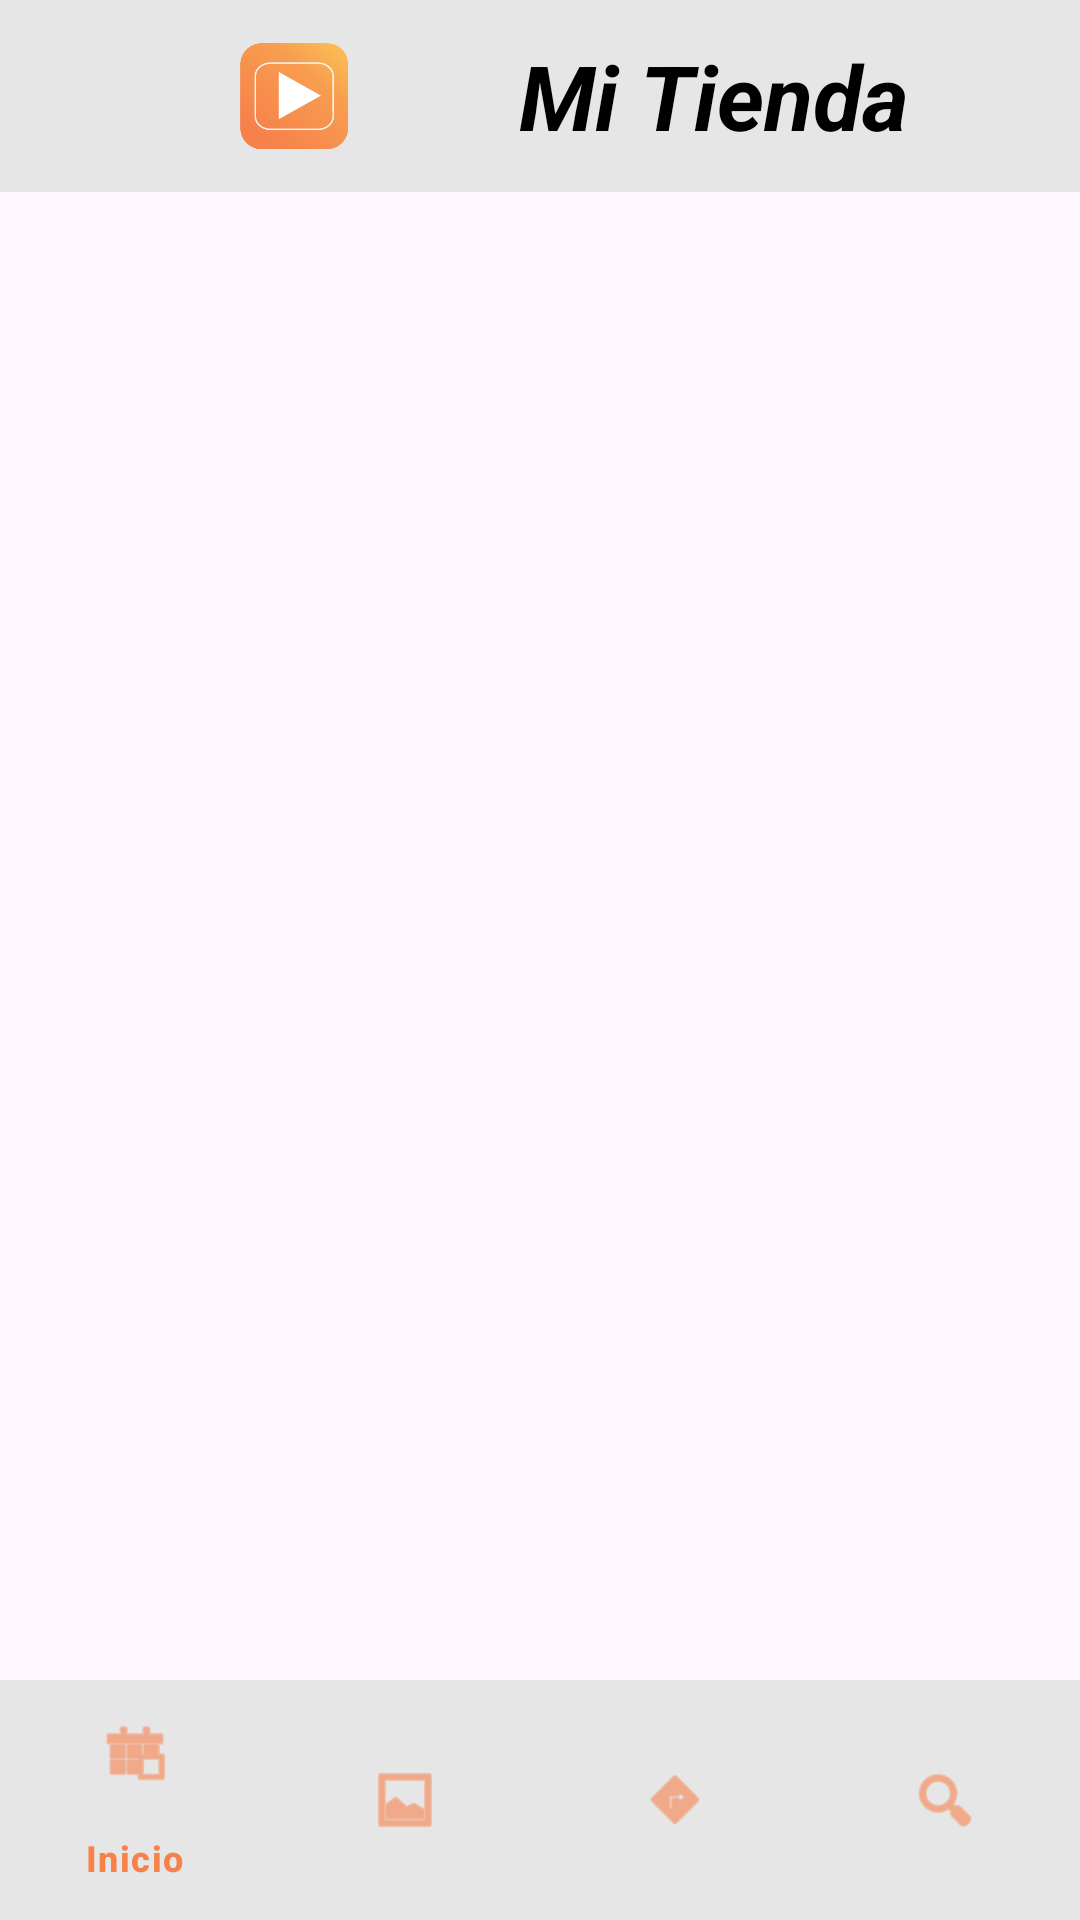

This screen was rendered from an Android layout file. Write that file and the resources it references.
<!-- AndroidManifest.xml: application theme Theme.App17 -->
<!-- res/layout/activity_main.xml -->
<?xml version="1.0" encoding="utf-8"?>
<androidx.drawerlayout.widget.DrawerLayout xmlns:android="http://schemas.android.com/apk/res/android"
    xmlns:app="http://schemas.android.com/apk/res-auto"
    xmlns:tools="http://schemas.android.com/tools"
    android:id="@+id/drawer_layout"
    android:layout_width="match_parent"
    android:layout_height="match_parent"
    android:fitsSystemWindows="true"
    tools:context=".main.MainActivity">

    <LinearLayout
    android:layout_width="match_parent"
    android:layout_height="match_parent"
    android:orientation="vertical" >

        <androidx.appcompat.widget.Toolbar
            android:id="@+id/toolbar"
            android:layout_width="match_parent"
            android:layout_height="?attr/actionBarSize"
            android:background="@color/backgroundApp">

            <LinearLayout
                android:layout_width="match_parent"
                android:layout_height="wrap_content"
                android:gravity="center"
                android:orientation="horizontal">
                
                <ImageView
                    android:layout_width="50dp"
                    android:layout_height="50dp"
                    android:src="@mipmap/ic_launcher_foreground"/>

                <TextView
                    android:layout_width="wrap_content"
                    android:layout_height="wrap_content"
                    android:text="@string/txt_mitienda"
                    android:layout_marginStart="50dp"
                    android:textSize="30sp"
                    android:textColor="@color/black"
                    android:textStyle="bold|italic" />

            </LinearLayout>

        </androidx.appcompat.widget.Toolbar>

        <FrameLayout
            android:id="@+id/fragment_container"
            android:layout_width="match_parent"
            android:layout_height="0dp"
            android:layout_weight="1"/>
        
        <com.google.android.material.bottomnavigation.BottomNavigationView
            android:id="@+id/bottom_nav"
            android:layout_width="match_parent"
            android:layout_height="wrap_content"
            android:background="@color/backgroundApp"
            app:itemIconTint="@color/bttoncolor"
            app:itemTextColor="@color/bttoncolor"
            app:menu="@menu/menu_buttom_nav"
            android:orientation="vertical"/>

    </LinearLayout>

    <com.google.android.material.navigation.NavigationView
        android:id="@+id/nav_view"
        android:layout_width="wrap_content"
        android:layout_height="match_parent"
        android:layout_gravity="start"
        android:layout_marginTop="40dp"
        app:headerLayout="@layout/nav_header"
        app:menu="@menu/menu_nav" />


</androidx.drawerlayout.widget.DrawerLayout>
<!-- res/layout/nav_header.xml (included above) -->
<?xml version="1.0" encoding="utf-8"?>
<LinearLayout xmlns:android="http://schemas.android.com/apk/res/android"
    android:layout_width="match_parent"
    android:layout_height="match_parent"
    android:orientation="horizontal"
    android:background="@color/backgroundApp"
    android:padding="25dp">

    <ImageView
        android:layout_width="80dp"
        android:layout_height="80dp"
        android:src="@mipmap/ic_launcher_foreground"/>

    <TextView
        android:layout_width="wrap_content"
        android:layout_height="wrap_content"
        android:paddingStart="15dp"
        android:paddingEnd="15dp"
        android:text="@string/txt_mitienda"
        android:textColor="@color/bttoncolor"
        android:textSize="30sp"
        android:textStyle="bold|italic" />
</LinearLayout>
<!-- resources referenced by this layout -->
<resources>
  <color name="backgroundApp">#E6E6E6</color>
  <color name="black">#FF000000</color>
  <color name="bttoncolor">#F6814B</color>
  <!-- mipmap ic_launcher_foreground: webp bitmap (mipmap-hdpi, 3676 bytes) -->
  <string name="txt_mitienda">Mi Tienda</string>
  <style name="Theme.App17" parent="Base.Theme.App17" />
  <style name="Base.Theme.App17" parent="Theme.Material3.DayNight.NoActionBar">
          
          
      </style>
</resources>
